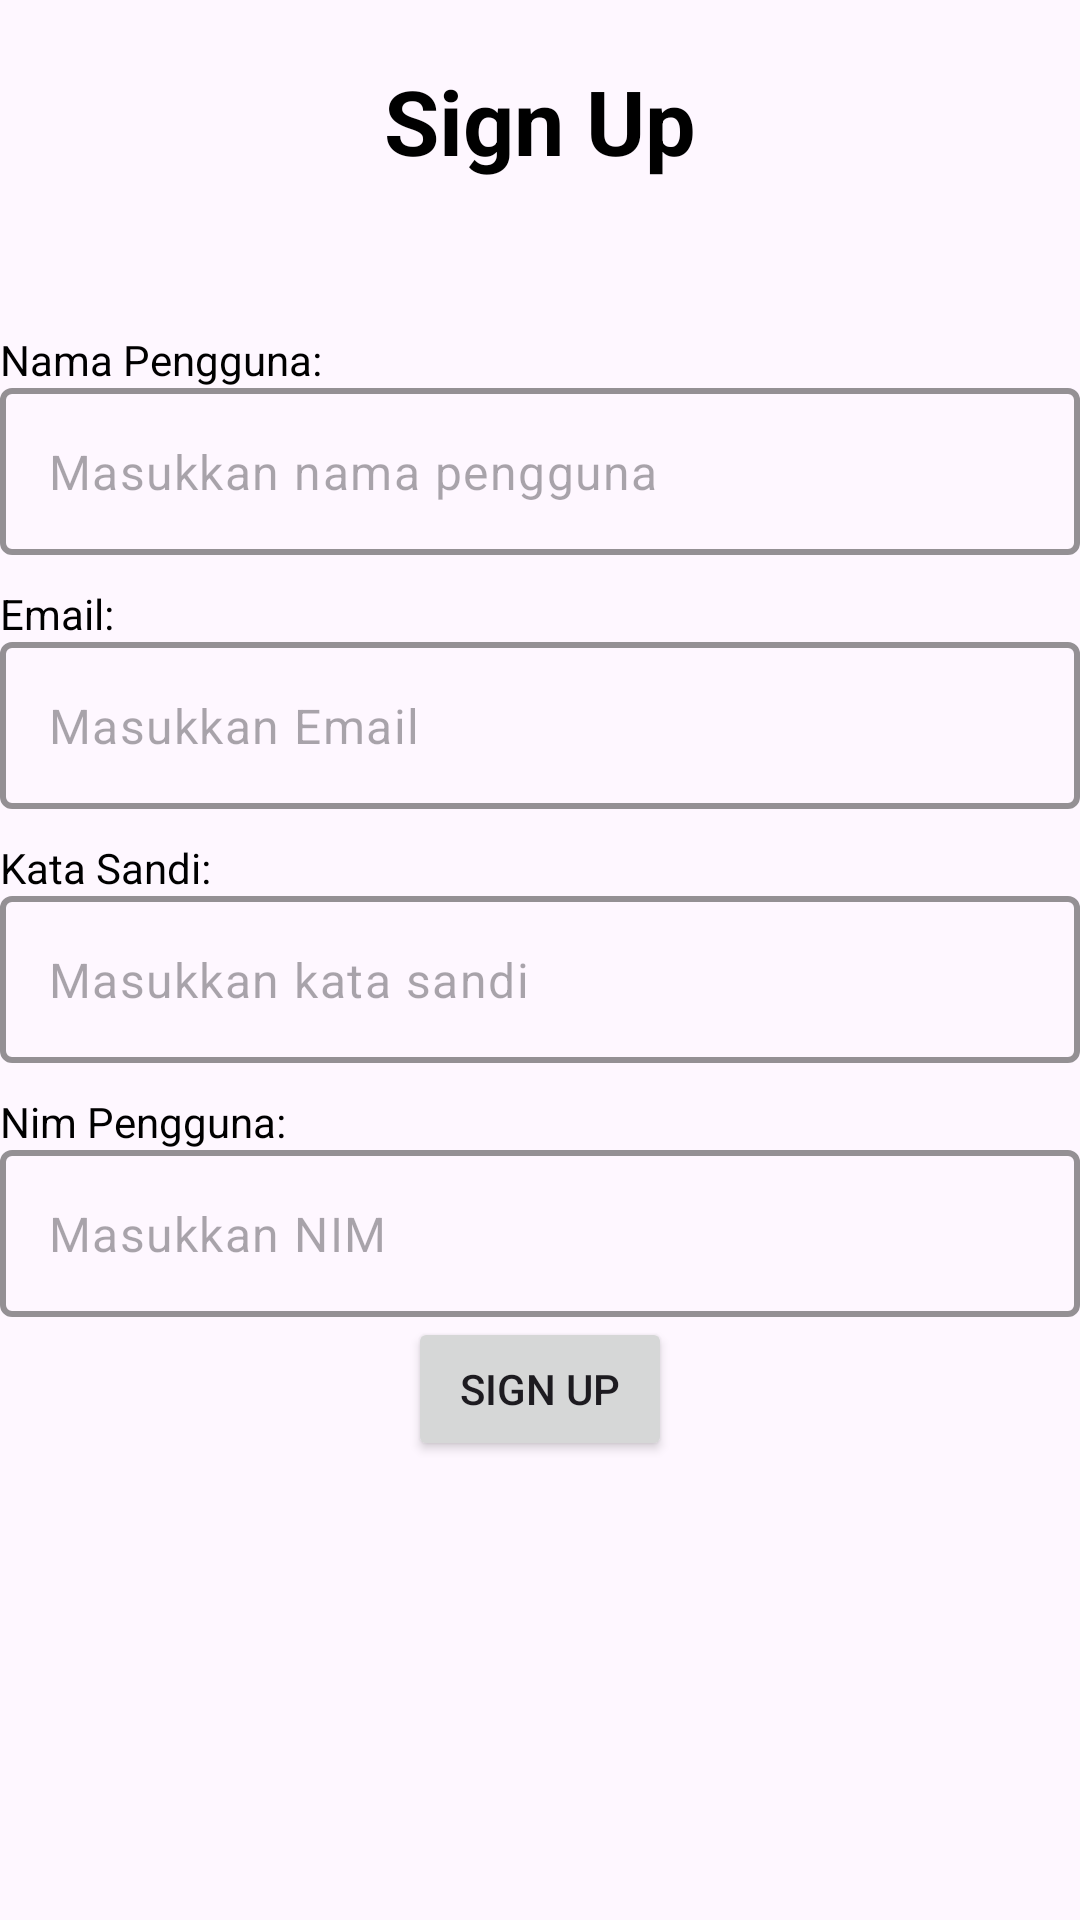

Reconstruct the res/layout file that produces this screen, plus the resources it refers to.
<!-- AndroidManifest.xml: application theme Theme.Gitae -->
<!-- res/layout/activity_main2.xml -->
<?xml version="1.0" encoding="utf-8"?>
<androidx.constraintlayout.widget.ConstraintLayout xmlns:android="http://schemas.android.com/apk/res/android"
    xmlns:app="http://schemas.android.com/apk/res-auto"
    xmlns:tools="http://schemas.android.com/tools"
    android:id="@+id/main"
    android:layout_width="match_parent"
    android:layout_height="match_parent"
    tools:context=".MainActivity2">

    <LinearLayout
        android:layout_width="match_parent"
        android:layout_height="match_parent"
        android:orientation="vertical">

        <TextView
            android:layout_width="match_parent"
            android:layout_height="wrap_content"
            android:layout_marginTop="20dp"
            android:gravity="center"
            android:text="Sign Up"
            android:textColor="@color/black"
            android:textSize="30dp"
            android:textStyle="bold" />

        <LinearLayout
            android:layout_width="match_parent"
            android:layout_height="wrap_content"
            android:orientation="vertical">

            <TextView
                android:layout_width="match_parent"
                android:layout_height="wrap_content"
                android:layout_marginTop="50dp"
                android:text="Nama Pengguna: "
                android:textColor="@color/black"/>

            <com.google.android.material.textfield.TextInputLayout
                android:layout_width="match_parent"
                android:layout_height="wrap_content"
                android:orientation="vertical"
                app:boxStrokeColor="@color/black"
                app:boxStrokeWidth="2dp"
                app:hintAnimationEnabled="true"
                app:hintEnabled="false">

                <com.google.android.material.textfield.TextInputEditText
                    android:id="@+id/username"
                    android:layout_width="match_parent"
                    android:layout_height="wrap_content"
                    android:hint="Masukkan nama pengguna">

                </com.google.android.material.textfield.TextInputEditText>
            </com.google.android.material.textfield.TextInputLayout>


        </LinearLayout>

        <LinearLayout
            android:layout_width="match_parent"
            android:layout_height="wrap_content"
            android:orientation="vertical">

            <TextView
                android:layout_width="match_parent"
                android:layout_height="wrap_content"
                android:layout_marginTop="10dp"
                android:text="Email: "
                android:textColor="@color/black"/>

            <com.google.android.material.textfield.TextInputLayout
                android:layout_width="match_parent"
                android:layout_height="wrap_content"
                android:orientation="vertical"
                app:boxStrokeColor="@color/black"
                app:boxStrokeWidth="2dp"
                app:hintAnimationEnabled="true"
                app:hintEnabled="false">

                <com.google.android.material.textfield.TextInputEditText
                    android:id="@+id/email"
                    android:layout_width="match_parent"
                    android:layout_height="wrap_content"
                    android:hint="Masukkan Email">

                </com.google.android.material.textfield.TextInputEditText>
            </com.google.android.material.textfield.TextInputLayout>


        </LinearLayout>

        <LinearLayout
            android:layout_width="match_parent"
            android:layout_height="wrap_content"
            android:orientation="vertical">

            <TextView
                android:layout_width="match_parent"
                android:layout_height="wrap_content"
                android:layout_marginTop="10dp"
                android:text="Kata Sandi:"
                android:textColor="@color/black"/>

            <com.google.android.material.textfield.TextInputLayout
                android:layout_width="match_parent"
                android:layout_height="wrap_content"
                android:orientation="vertical"
                app:boxStrokeColor="@color/black"
                app:boxStrokeWidth="2dp"
                app:hintAnimationEnabled="true"
                app:hintEnabled="false">

                <com.google.android.material.textfield.TextInputEditText
                    android:id="@+id/password"
                    android:layout_width="match_parent"
                    android:layout_height="wrap_content"
                    android:hint="Masukkan kata sandi">

                </com.google.android.material.textfield.TextInputEditText>
            </com.google.android.material.textfield.TextInputLayout>
        </LinearLayout>

        <LinearLayout
            android:layout_width="match_parent"
            android:layout_height="wrap_content"
            android:orientation="vertical">

            <TextView
                android:layout_width="match_parent"
                android:layout_height="wrap_content"
                android:layout_marginTop="10dp"
                android:text="Nim Pengguna:"
                android:textColor="@color/black"/>

            <com.google.android.material.textfield.TextInputLayout

                android:layout_width="match_parent"
                android:layout_height="wrap_content"
                android:orientation="vertical"
                app:boxStrokeColor="@color/black"
                app:boxStrokeWidth="2dp"
                app:hintAnimationEnabled="true"
                app:hintEnabled="false">

                <com.google.android.material.textfield.TextInputEditText
                    android:id="@+id/namapengguna"
                    android:layout_width="match_parent"
                    android:layout_height="wrap_content"
                    android:hint="Masukkan NIM">

                </com.google.android.material.textfield.TextInputEditText>
            </com.google.android.material.textfield.TextInputLayout>

        </LinearLayout>

        <LinearLayout
            android:layout_width="match_parent"
            android:layout_height="wrap_content"
            android:orientation="vertical">

            <Button
                android:id="@+id/signUpButton"
                android:layout_width="wrap_content"
                android:layout_height="match_parent"
                android:layout_gravity="center"
                android:text="Sign Up"
                >

            </Button>
        </LinearLayout>
    </LinearLayout>









</androidx.constraintlayout.widget.ConstraintLayout>
<!-- resources referenced by this layout -->
<resources>
  <style name="Theme.Gitae" parent="Base.Theme.Gitae" />
  <style name="Base.Theme.Gitae" parent="Theme.Material3.DayNight.NoActionBar">
          
          
      </style>
  <!-- not gathered from this repository: default colours our renderer supplied (Android Studio template values) -->
  <color name="black">#FF000000</color>
</resources>
